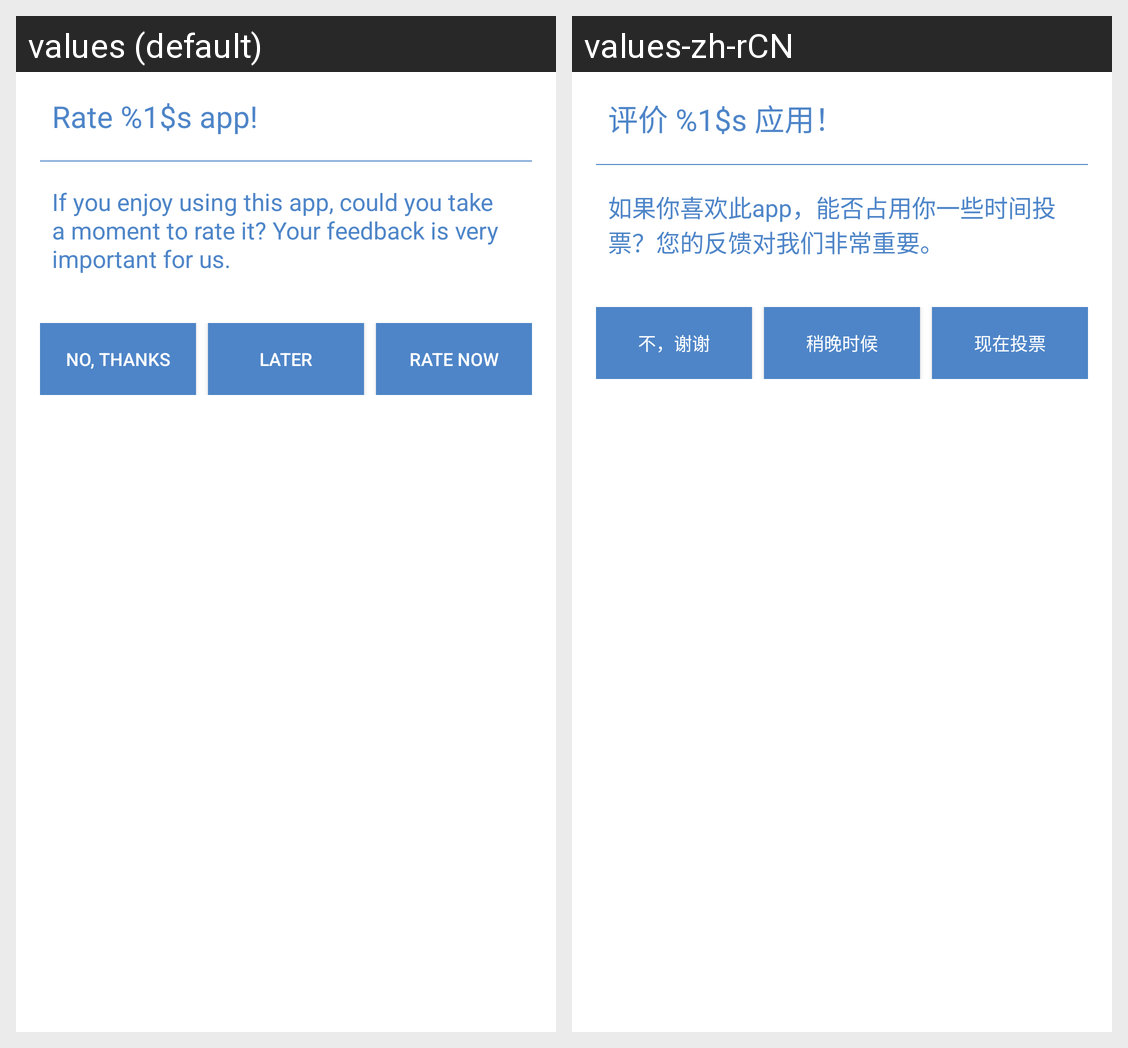

For this localized Android screen grid, give each drawn string resource with its value in every locale shown.
Android screen res/layout/rate_me_dialog.xml rendered under 2 locales, left to right: values (default), values-zh-rCN. Device: Nexus 5 (rendered at 1080×1920; each locale shown at half size, 540×960, under a caption strip naming it); theme Theme.ownCloud.Toolbar.
Strings drawn on this screen, with the default value and each locale's value (text and hints the layout hard-codes, and strings that could not be matched under every locale, appear in the picture but are not listed):

rate_dialog_title
  values: Rate %1$s app!
  values-zh-rCN: 评价 %1$s 应用！

rate_dialog_description
  values: If you enjoy using this app, could you take a moment to rate it? Your feedback is very important for us.
  values-zh-rCN: 如果你喜欢此app，能否占用你一些时间投票？您的反馈对我们非常重要。

button_no_thanks_name
  values: NO, THANKS
  values-zh-rCN: 不，谢谢

button_later_name
  values: LATER
  values-zh-rCN: 稍晚时候

button_rate_now_name
  values: RATE NOW
  values-zh-rCN: 现在投票
